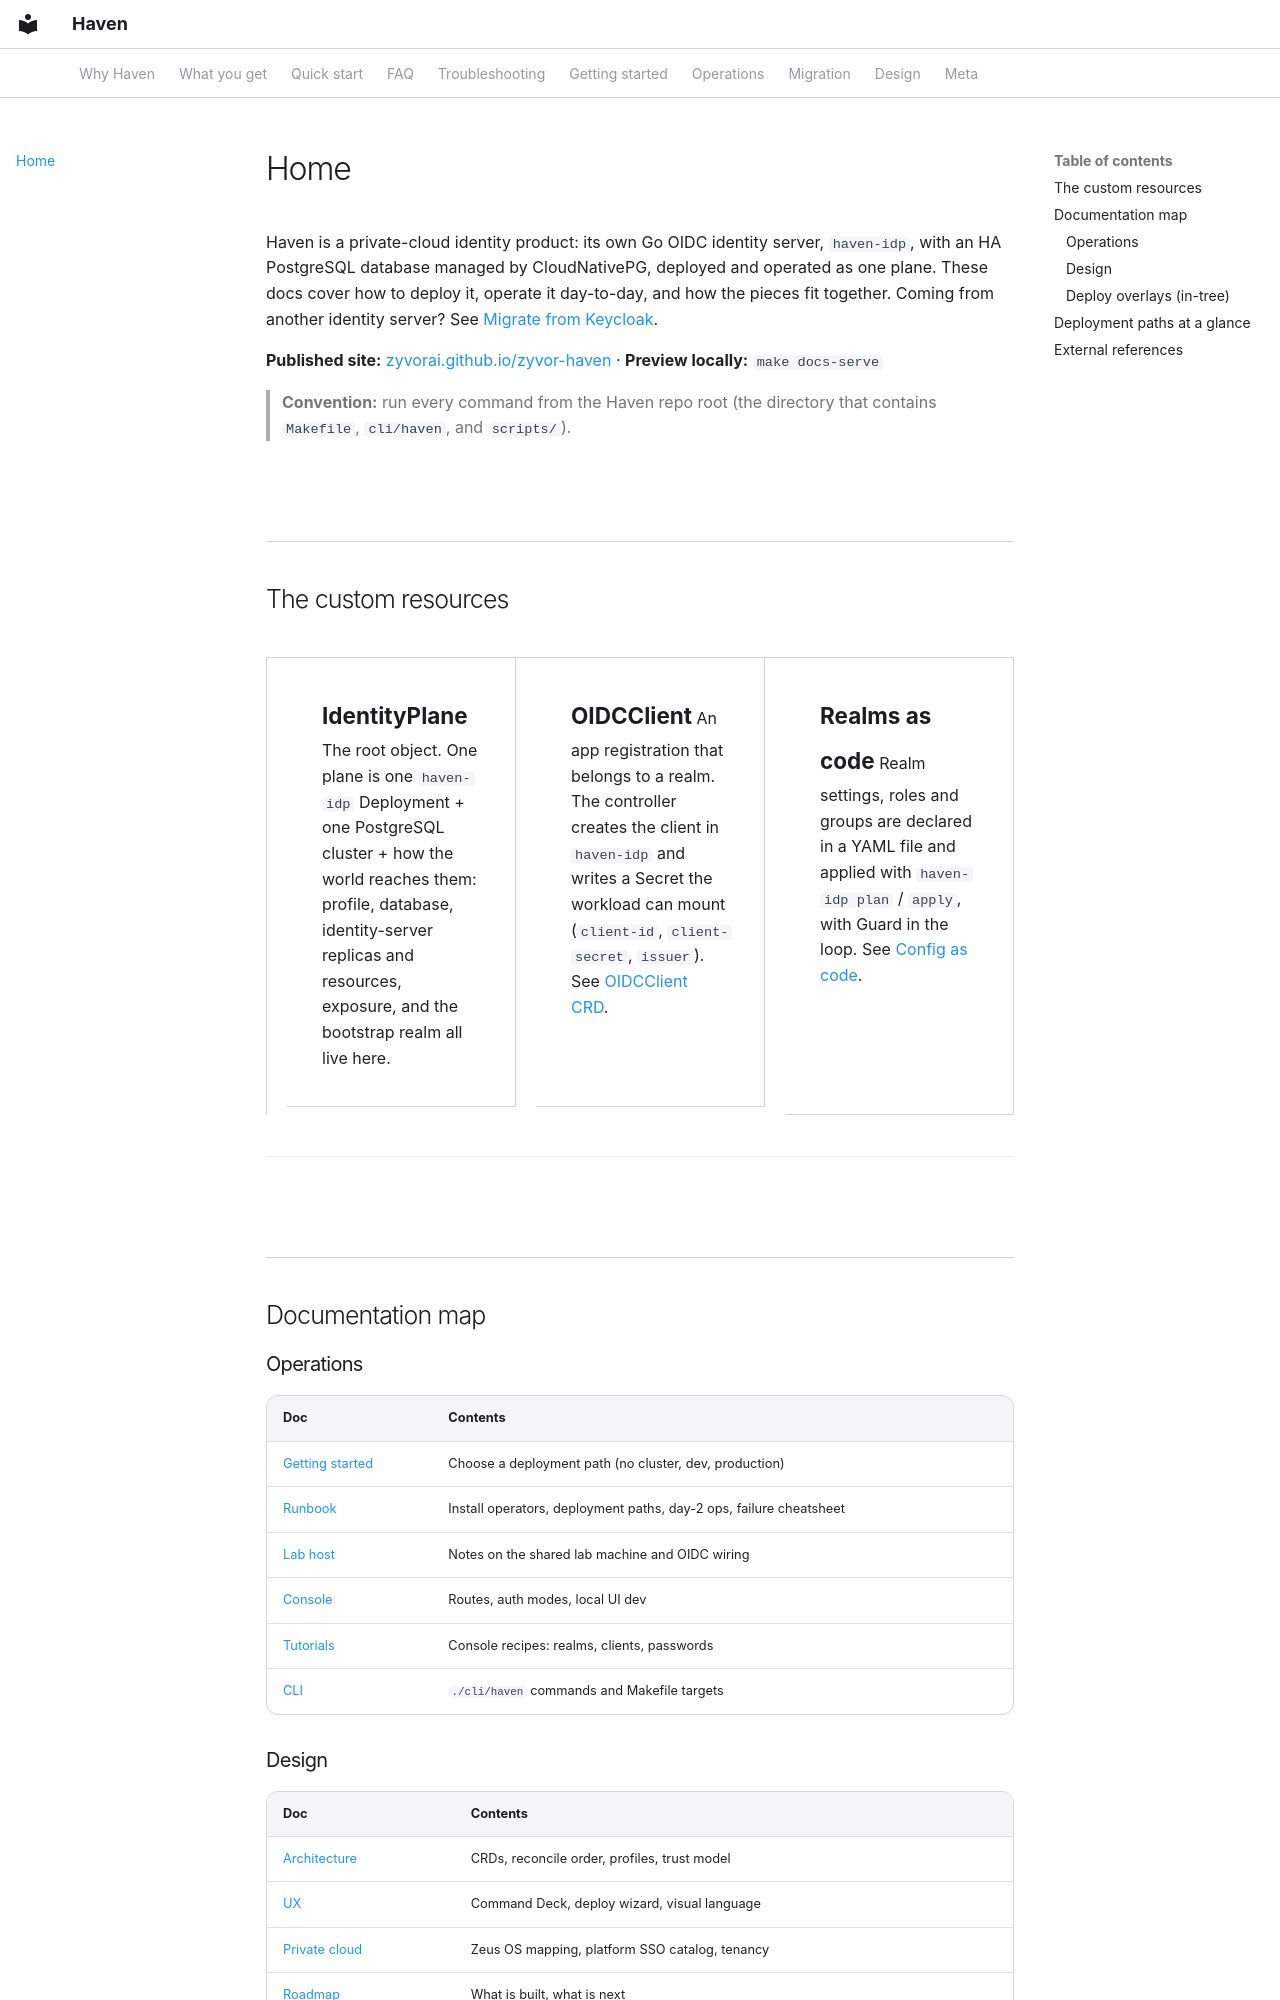

repository: zyvorai/zyvor-haven · page: index.html · generator: mkdocs

---
hero:
  eyebrow: IDENTITY PLANE
  title: Haven
  lead: >-
    Your own OpenID Connect identity server with HA PostgreSQL, run as one
    product on Kubernetes: one intent object, one console, secure defaults.
  swatches:
    - {label: "haven-idp (Go OIDC server)"}
    - {label: "CloudNativePG 1.30.2"}
    - {label: "Zyvor Production Licence"}
  highlights:
    - {value: "v0.1.0", label: "Only tagged release today. Newer features are tested but young", footnote: "1"}
    - {value: "2", label: "Active custom resources: IdentityPlane and OIDCClient", footnote: "2"}
    - {value: "23", label: "Deterministic security rules Haven Guard checks (HAVEN001–023)", footnote: "3"}
    - {value: "5", label: "CLI commands: deploy, status, doctor, admin, backup", footnote: "4"}
  hub_bands:
    - {icon: "❓", title: "FAQ", description: "Decide whether Haven fits my use case.", href: "faq.md"}
    - {icon: "🚀", title: "Getting started", description: "Run haven-idp with no cluster, or deploy a plane with Postgres on Kubernetes.", href: "getting-started.md"}
    - {icon: "📘", title: "Runbook", description: "Install operators, deployment paths, day-2 ops, failure cheatsheet.", href: "runbook.md"}
    - {icon: "🖥", title: "Console", description: "Sign in, change passwords, wire OIDC.", href: "console.md"}
    - {icon: "🧩", title: "Architecture", description: "CRDs, reconcile order, profiles, trust model.", href: "architecture.md"}
footnotes:
  - {marker: "1", text: "The README states one tagged release, 0.1.0. Per-feature status and the honest not-yet lists are in the identity-server status table.", href: "own-idp-roadmap.md", href_label: "See the status table."}
  - {marker: "2", text: "IdentityPlane and OIDCClient are the two custom resources the controller reconciles; the controller builds the database, identity server, certificates and ingress from one IdentityPlane.", href: "architecture.md", href_label: "See Architecture."}
  - {marker: "3", text: "Haven Guard's rule table lists HAVEN001 through HAVEN030 across critical/high/medium/low severity.", href: "security-posture.md", href_label: "See Security posture."}
  - {marker: "4", text: "The CLI (./cli/haven) and Makefile targets cover deploy, status, doctor, admin, and backup.", href: "cli.md", href_label: "See CLI."}
---

Haven is a private-cloud identity product: its own Go OIDC identity server, `haven-idp`, with an HA PostgreSQL database managed by CloudNativePG, deployed and operated as one plane. These docs cover how to deploy it, operate it day-to-day, and how the pieces fit together. Coming from another identity server? See [Migrate from Keycloak](migrate-from-keycloak.md).

**Published site:** [zyvorai.github.io/zyvor-haven](https://zyvorai.github.io/zyvor-haven/) · **Preview locally:** `make docs-serve`

> **Convention:** run every command from the Haven repo root (the directory that contains `Makefile`, `cli/haven`, and `scripts/`).
